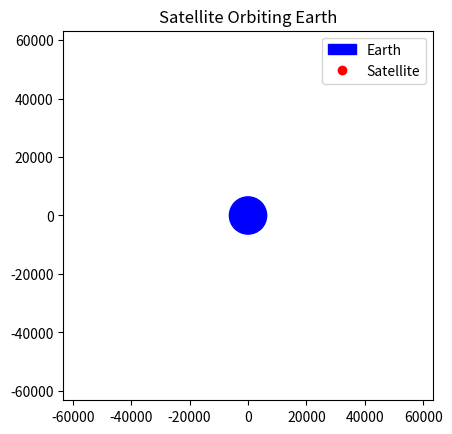

This chart was generated by the following Python code:
import numpy as np
import matplotlib.pyplot as plt
from matplotlib.animation import FuncAnimation

# 상수 설정
R_EARTH = 6371  # 지구 반지름 (km)
SATELLITE_ALTITUDE = 35786  # 고정 위성의 고도 (km)
R_SATELLITE = R_EARTH + SATELLITE_ALTITUDE  # 지구 중심으로부터의 위성의 거리

# 그래프 설정
fig, ax = plt.subplots()
ax.set_xlim(-R_SATELLITE * 1.5, R_SATELLITE * 1.5)
ax.set_ylim(-R_SATELLITE * 1.5, R_SATELLITE * 1.5)
ax.set_aspect('equal', 'box')
ax.set_title("Satellite Orbiting Earth")

# 지구 그리기
earth = plt.Circle((0, 0), R_EARTH, color='blue', label="Earth")
ax.add_patch(earth)

# 위성 초기 위치
satellite, = ax.plot([], [], 'ro', label="Satellite")

def init():
    satellite.set_data([], [])
    return satellite,

def update(frame):
    x = R_SATELLITE * np.cos(np.radians(frame))
    y = R_SATELLITE * np.sin(np.radians(frame))
    satellite.set_data(x, y)
    return satellite,

ani = FuncAnimation(fig, update, frames=np.linspace(0, 360, 360), init_func=init, blit=True,interval=50)

plt.legend()
plt.show()